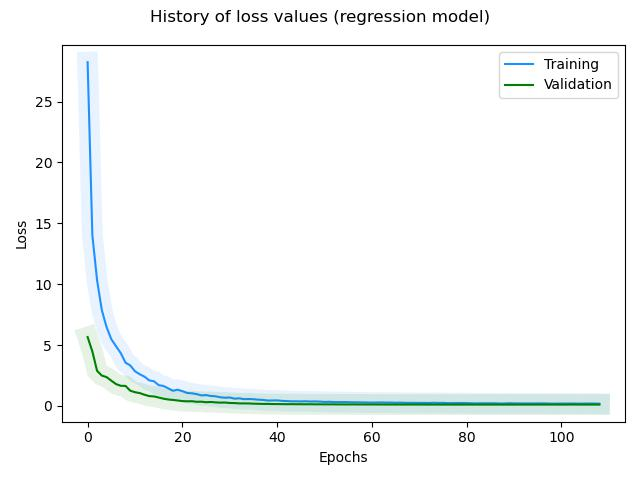

Source data for this figure (header and first rows):
, loss, rmse, mse, mae, val_loss, val_rmse, val_mse, val_mae, _timestamp, _runtime
0, 28.23, 5.31, 28.2, 4.155, 5.66, 2.372, 5.625, 1.872, 1732290076, 62
1, 14.02, 3.74, 13.99, 2.936, 4.473, 2.107, 4.438, 1.709, 1732290076, 62
2, 10.31, 3.205, 10.27, 2.509, 2.882, 1.687, 2.847, 1.354, 1732290076, 62
3, 7.861, 2.798, 7.826, 2.205, 2.493, 1.568, 2.458, 1.261, 1732290076, 62
4, 6.471, 2.537, 6.436, 2.023, 2.371, 1.529, 2.337, 1.23, 1732290076, 62
5, 5.483, 2.334, 5.449, 1.839, 2.075, 1.428, 2.04, 1.144, 1732290076, 62
6, 4.9, 2.206, 4.865, 1.728, 1.795, 1.327, 1.761, 1.067, 1732290076, 62
7, 4.334, 2.074, 4.3, 1.625, 1.656, 1.273, 1.621, 1.022, 1732290076, 62
8, 3.553, 1.876, 3.519, 1.503, 1.645, 1.269, 1.61, 1.025, 1732290076, 62
9, 3.327, 1.814, 3.292, 1.433, 1.251, 1.103, 1.217, 0.8899, 1732290076, 62
10, 2.847, 1.677, 2.812, 1.303, 1.128, 1.046, 1.093, 0.8428, 1732290076, 62
11, 2.603, 1.603, 2.569, 1.259, 1.057, 1.011, 1.023, 0.8133, 1732290076, 62
12, 2.407, 1.54, 2.373, 1.21, 0.9209, 0.9416, 0.8866, 0.7553, 1732290077, 63
13, 2.1, 1.437, 2.066, 1.137, 0.8089, 0.8802, 0.7747, 0.6971, 1732290077, 63
14, 2.028, 1.412, 1.994, 1.117, 0.7829, 0.8653, 0.7487, 0.6877, 1732290077, 63
15, 1.709, 1.294, 1.674, 1.023, 0.6918, 0.811, 0.6577, 0.637, 1732290077, 63
16, 1.642, 1.268, 1.608, 0.9934, 0.5968, 0.7502, 0.5628, 0.5874, 1732290077, 63
17, 1.447, 1.189, 1.413, 0.9366, 0.5325, 0.706, 0.4984, 0.5566, 1732290077, 63
18, 1.252, 1.104, 1.218, 0.8545, 0.4941, 0.6783, 0.4601, 0.5396, 1732290077, 63
19, 1.334, 1.14, 1.3, 0.8851, 0.4494, 0.6446, 0.4155, 0.5133, 1732290077, 63
20, 1.217, 1.088, 1.183, 0.839, 0.3998, 0.6049, 0.3658, 0.4787, 1732290077, 63
21, 1.066, 1.016, 1.033, 0.7935, 0.3824, 0.5904, 0.3486, 0.4715, 1732290077, 63
22, 1.037, 1.002, 1.003, 0.7709, 0.3903, 0.597, 0.3564, 0.4811, 1732290077, 63
23, 0.9743, 0.9698, 0.9405, 0.7509, 0.3437, 0.5566, 0.3099, 0.4458, 1732290077, 63
24, 0.8671, 0.9128, 0.8333, 0.7126, 0.3496, 0.5619, 0.3158, 0.4528, 1732290077, 63
25, 0.8934, 0.9272, 0.8596, 0.7166, 0.3086, 0.5242, 0.2748, 0.4212, 1732290078, 64
26, 0.8181, 0.8857, 0.7844, 0.683, 0.3268, 0.5414, 0.2931, 0.4405, 1732290078, 64
27, 0.7931, 0.8714, 0.7594, 0.6748, 0.2936, 0.5098, 0.2599, 0.4129, 1732290078, 64
28, 0.7117, 0.8234, 0.678, 0.635, 0.2741, 0.4904, 0.2405, 0.3963, 1732290078, 64
29, 0.6752, 0.801, 0.6416, 0.6193, 0.2825, 0.4988, 0.2488, 0.4067, 1732290078, 64
30, 0.6948, 0.8131, 0.6611, 0.616, 0.2427, 0.4573, 0.2091, 0.3658, 1732290078, 64
31, 0.5976, 0.751, 0.564, 0.583, 0.2378, 0.4519, 0.2042, 0.3634, 1732290078, 64
32, 0.6272, 0.7704, 0.5936, 0.5918, 0.21, 0.42, 0.1764, 0.3334, 1732290078, 64
33, 0.5568, 0.7233, 0.5232, 0.5592, 0.2093, 0.4191, 0.1757, 0.3361, 1732290078, 64
34, 0.5704, 0.7327, 0.5369, 0.5686, 0.2058, 0.4151, 0.1723, 0.3329, 1732290078, 64
35, 0.5528, 0.7206, 0.5192, 0.5502, 0.1881, 0.3932, 0.1546, 0.3132, 1732290078, 64
36, 0.5142, 0.6933, 0.4806, 0.531, 0.1776, 0.3796, 0.1441, 0.3009, 1732290078, 64
37, 0.4968, 0.6806, 0.4633, 0.5244, 0.1678, 0.3664, 0.1342, 0.2879, 1732290078, 64
38, 0.4443, 0.6409, 0.4108, 0.4931, 0.1665, 0.3647, 0.133, 0.2887, 1732290078, 64
39, 0.4511, 0.6462, 0.4176, 0.4941, 0.1576, 0.3523, 0.1241, 0.2756, 1732290078, 64
40, 0.4579, 0.6515, 0.4244, 0.4932, 0.1562, 0.3504, 0.1228, 0.2752, 1732290079, 65
41, 0.4174, 0.6197, 0.384, 0.471, 0.1507, 0.3424, 0.1172, 0.2678, 1732290079, 65
42, 0.4012, 0.6064, 0.3678, 0.4675, 0.1466, 0.3364, 0.1132, 0.2603, 1732290079, 65
43, 0.3801, 0.5888, 0.3467, 0.4528, 0.1478, 0.3382, 0.1144, 0.2657, 1732290079, 65
44, 0.3822, 0.5906, 0.3488, 0.4531, 0.1426, 0.3305, 0.1092, 0.2552, 1732290079, 65
45, 0.3711, 0.5811, 0.3377, 0.4434, 0.1425, 0.3304, 0.1091, 0.2566, 1732290079, 65
46, 0.3839, 0.592, 0.3505, 0.4464, 0.1392, 0.3253, 0.1058, 0.2512, 1732290079, 65
47, 0.364, 0.575, 0.3307, 0.445, 0.1408, 0.3277, 0.1074, 0.2565, 1732290079, 65
48, 0.3723, 0.5821, 0.3389, 0.4384, 0.1342, 0.3175, 0.1008, 0.2425, 1732290079, 65
49, 0.3574, 0.5692, 0.324, 0.4384, 0.1349, 0.3187, 0.1016, 0.2464, 1732290079, 65
50, 0.3292, 0.544, 0.2959, 0.4175, 0.1305, 0.3117, 0.09715, 0.237, 1732290079, 65
51, 0.3438, 0.5572, 0.3105, 0.4213, 0.1316, 0.3134, 0.09825, 0.2422, 1732290079, 65
52, 0.3167, 0.5323, 0.2834, 0.4058, 0.1307, 0.3121, 0.0974, 0.2396, 1732290079, 65
53, 0.3153, 0.531, 0.282, 0.4095, 0.1263, 0.305, 0.09303, 0.2244, 1732290079, 65
54, 0.3183, 0.5338, 0.2849, 0.4109, 0.1258, 0.3041, 0.09247, 0.2296, 1732290080, 66
55, 0.3102, 0.5263, 0.2769, 0.4059, 0.1237, 0.3006, 0.09036, 0.22, 1732290080, 66
56, 0.3023, 0.5187, 0.269, 0.401, 0.1271, 0.3062, 0.09379, 0.2383, 1732290080, 66
57, 0.2989, 0.5153, 0.2656, 0.3917, 0.1229, 0.2994, 0.08967, 0.2264, 1732290080, 66
58, 0.2887, 0.5054, 0.2554, 0.3893, 0.122, 0.2979, 0.08876, 0.224, 1732290080, 66
59, 0.2831, 0.4998, 0.2498, 0.383, 0.122, 0.2979, 0.08872, 0.225, 1732290080, 66
... 49 more rows
